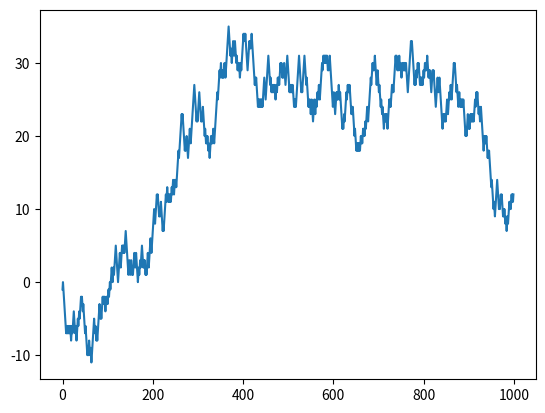

Generate this figure with matplotlib:
import numpy as np
import matplotlib.pyplot as plt

np.random.seed(1)  #乱数の初期化（同じランダムを繰り返す）
w = np.random.rand(1000) #1000個の乱数生成
w = np.where(w>0.5, 1, -1)#0.5以上は1,未満は-1
w = w.cumsum()  #累積和

print(w.min())
print(w.max())

print(w.argmin())#最初に-11になったインデックス
print(w.argmax())#最初に-35になったインデックス

plt.plot(np.arange(1000), w)
#plt.scatter(w.argmin(),w.min(),marker="D", c="r")
#plt.scatter(w.argmax(),w.max(),marker="D", c="r")
#plt.text(w.argmin(), w.min(), "min", fontsize=16)
#plt.text(w.argmax(), w.max(), "max", fontsize=16)
plt.show()
